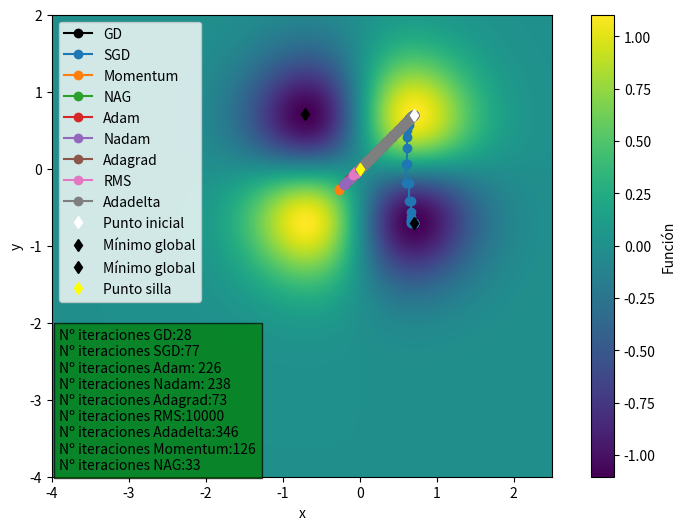

Python code for this plot:
import random
import numpy as np
import matplotlib.pyplot as plt
import math
import time


start_x_k = 0.7
start_y_k = 0.7  # The algorithm starts at (x,y)=(0.7,0.7)
rate = 0.1  # Learning rate
mom_term = 0.8  # momentum term
precision = 0.000001  # This tells us when to stop the algorithm
start_step_size = 1
max_iters = 10000  # maximum number of iterations
epsilon = 0.00000001  # epsilon 10e-8
p_decay = 0.9  # decay rate
beta_1 = 0.9  # decay rate first order
beta_2 = 0.99  # decay rate second order
# batch_size = 1  # batch size , sgd method size is 1


def my_function(x, y):
    #
    # return 0.25*x**2 + 12*y**2-x-y
    return 6*x*y/(math.exp(x ** 2+y ** 2))


def fill_map(x, y):
    fun_map = np.empty((x.size, y.size))
    for i in range(x.size):
        for j in range(y.size):
            fun_map[j, i] = my_function(x[i], y[j])
            # if fun_map[j, i] < 1:
            #    print("Coordenadas que se pasan:",
            #          x[i], ",", y[j], ",", fun_map[i, j])
    return fun_map


def df(x, y): return np.array([(6-12*x**2)*y*math.exp(-x ** 2-y ** 2),
                               (6-12*y**2)*x*math.exp(-x ** 2-y ** 2)])  # Gradient of our function


def gd():
    global start_step_size, start_x_k, start_y_k, max_iters, precision, rate
    x_pred = []
    y_pred = []
    previous_step_size = start_step_size
    iters = 0  # iteration counter
    cur_x_k = start_x_k
    cur_y_k = start_y_k
    gradients_iter = []
    while previous_step_size > precision and iters < max_iters:
        x_pred.append(cur_x_k)
        y_pred.append(cur_y_k)
        prev_x_k = cur_x_k  # Store current x value in prev_x
        prev_y_k = cur_y_k
        cur_x_k, cur_y_k = np.array(
            [cur_x_k, cur_y_k]) - rate * df(prev_x_k, prev_y_k)  # Grad descent
        # norm
        cal_gr_x, cal_gr_y = df(cur_x_k, cur_y_k)
        previous_step_size = math.sqrt((cal_gr_x)**2 +
                                       cal_gr_y**2)  # Change in x
        iters = iters+1  # iteration count
        gradients_iter.append(previous_step_size)
     #   print("Iteration", iters, "\nX value is (", cur_x_k,
     #         " ,", cur_y_k, " )")  # Print iterations

    print("GD: The local minimum occurs at (", cur_x_k, " ,", cur_y_k, " )")
    x_pred = np.array(x_pred)
    y_pred = np.array(y_pred)

    return x_pred, y_pred, gradients_iter


def sgd():
    global start_step_size, start_x_k, start_y_k, max_iters, precision, rate
    x_pred = []
    y_pred = []
    previous_step_size = start_step_size
    iters = 0  # iteration counter
    cur_x_k = start_x_k
    cur_y_k = start_y_k
    # 2 variables, one of them is taken as a gradient and the rest of variables takes 0
    stochastic_gradiend = np.array([1, 0])
    gradients_iter = []

    while previous_step_size > precision and iters < max_iters:
        x_pred.append(cur_x_k)
        y_pred.append(cur_y_k)
        random.shuffle(stochastic_gradiend)  # random choice of subgradient
        prev_x_k = cur_x_k  # Store current x value in prev_x
        prev_y_k = cur_y_k
        cur_x_k, cur_y_k = np.array(
            [cur_x_k, cur_y_k]) - rate*stochastic_gradiend * df(prev_x_k, prev_y_k)  # Grad descent
        cal_gr_x, cal_gr_y = df(cur_x_k, cur_y_k)
        previous_step_size = math.sqrt((cal_gr_x)**2 +
                                       cal_gr_y**2)  # Change in x
        iters = iters+1  # iteration count
        gradients_iter.append(previous_step_size)
      #  print("Iteration", iters, "\nX value is (", cur_x_k,
     #         " ,", cur_y_k, " )")  # Print iterations

    print("SGD: The local minimum occurs at (", cur_x_k, " ,", cur_y_k, " )")
    x_pred = np.array(x_pred)
    y_pred = np.array(y_pred)

    return x_pred, y_pred, gradients_iter


def momentum_gd():
    global start_step_size, start_x_k, start_y_k, max_iters, precision, rate
    x_pred = []
    y_pred = []
    previous_step_size = start_step_size
    iters = 0  # iteration counter
    cur_x_k = start_x_k
    cur_y_k = start_y_k
    v_k = np.array([0, 0])  # calculates the step depth
    gradients_iter = []

    while previous_step_size > precision and iters < max_iters:
        x_pred.append(cur_x_k)
        y_pred.append(cur_y_k)
        prev_x_k = cur_x_k  # Store current x value in prev_x
        prev_y_k = cur_y_k
        prev_v_k = v_k
        # calculates momentum
        v_k = mom_term*prev_v_k + rate * df(prev_x_k, prev_y_k)
        cur_x_k, cur_y_k = np.array(
            [cur_x_k, cur_y_k]) - v_k  # Grad descent
        # norm
        cal_gr_x, cal_gr_y = df(cur_x_k, cur_y_k)
        previous_step_size = math.sqrt((cal_gr_x)**2 +
                                       cal_gr_y**2)  # Change in x
        iters = iters+1  # iteration count
        gradients_iter.append(previous_step_size)
   #     print("Iteration", iters, "\nX value is (", cur_x_k,
  #            " ,", cur_y_k, " )")  # Print iterations

    print("Momentum: The local minimum occurs at (", cur_x_k, " ,", cur_y_k, " )")
    x_pred = np.array(x_pred)
    y_pred = np.array(y_pred)

    return x_pred, y_pred, gradients_iter


def nag_gd():
    global start_step_size, start_x_k, start_y_k, max_iters, precision, rate
    x_pred = []
    y_pred = []
    previous_step_size = start_step_size
    iters = 0  # iteration counter
    cur_x_k = start_x_k
    cur_y_k = start_y_k
    v_k = np.array([0, 0])  # calculates the step depth
    gradients_iter = []

    while previous_step_size > precision and iters < max_iters:
        x_pred.append(cur_x_k)
        y_pred.append(cur_y_k)
        prev_v_k = v_k
        # Store and calculate predicted step with current x_k value and v_k
        nag_predict_x_k, nag_predict_y_k = np.array(
            [cur_x_k, cur_y_k])-mom_term*prev_v_k

        # calculates nesterov momentum
        v_k = mom_term*prev_v_k + rate * df(nag_predict_x_k, nag_predict_y_k)
        cur_x_k, cur_y_k = np.array(
            [cur_x_k, cur_y_k]) - v_k  # Grad descent
        # norm
        cal_gr_x, cal_gr_y = df(cur_x_k, cur_y_k)
        previous_step_size = math.sqrt((cal_gr_x)**2 +
                                       cal_gr_y**2)  # Change in x
        iters = iters+1  # iteration count
        gradients_iter.append(previous_step_size)
        # if iters < 50:
        #       print("Iteration", iters, "\nX value is (", cur_x_k,
        #              " ,", cur_y_k, " )\nNAG is ", v_k, " with predicted step: (", nag_predict_x_k, ",", nag_predict_y_k, ")")  # Print iterations

    print("NAG: The local minimum occurs at (", cur_x_k, " ,", cur_y_k, " )")
    x_pred = np.array(x_pred)
    y_pred = np.array(y_pred)

    return x_pred, y_pred, gradients_iter


def adagrad_gd():
    global start_step_size, start_x_k, start_y_k, max_iters, precision, rate, epsilon
    x_pred = []
    y_pred = []
    previous_step_size = start_step_size
    iters = 0  # iteration counter
    cur_x_k = start_x_k
    cur_y_k = start_y_k
    grad_sq_accumulative = 0
    gradients_iter = []

    while previous_step_size > precision and iters < max_iters:
        x_pred.append(cur_x_k)
        y_pred.append(cur_y_k)
        prev_x_k = cur_x_k  # Store current x value in prev_x
        prev_y_k = cur_y_k
        # calculates squares of gradients accumulative
        grad_sq_accumulative = grad_sq_accumulative + df(prev_x_k, prev_y_k)**2
        update_k = np.diag((np.diag(rate / (epsilon + np.sqrt(grad_sq_accumulative)))) *
                           np.transpose(df(prev_x_k, prev_y_k)))
        cur_x_k, cur_y_k = np.array(
            [cur_x_k, cur_y_k]) - update_k  # update descent
        # norm
        cal_gr_x, cal_gr_y = df(cur_x_k, cur_y_k)
        previous_step_size = math.sqrt((cal_gr_x)**2 +
                                       cal_gr_y**2)  # Change in x
        iters = iters+1  # iteration count
        gradients_iter.append(previous_step_size)
  #      print("Iteration", iters, "\nX value is (", cur_x_k,
 #             " ,", cur_y_k, " )")  # Print iterations

    print("Adagrad: The local minimum occurs at (", cur_x_k, " ,", cur_y_k, " )")
    x_pred = np.array(x_pred)
    y_pred = np.array(y_pred)

    return x_pred, y_pred, gradients_iter


def rms_prop_gd():
    global start_step_size, start_x_k, start_y_k, max_iters, precision, rate, epsilon, p_decay
    x_pred = []
    y_pred = []
    previous_step_size = start_step_size
    iters = 0  # iteration counter
    cur_x_k = start_x_k
    cur_y_k = start_y_k
    expected_grad_sq = 0
    gradients_iter = []

    while previous_step_size > precision and iters < max_iters:
        x_pred.append(cur_x_k)
        y_pred.append(cur_y_k)
        # calculates expected squares of gradients
        expected_grad_sq = p_decay*expected_grad_sq + \
            (1-p_decay)*df(cur_x_k, cur_y_k)**2
        # print(expected_grad_sq)
        # calculates RMS
        rms_gk = np.sqrt(expected_grad_sq)
        # calculate update
        delta_xk = rate/(epsilon+rms_gk)*df(cur_x_k, cur_y_k)
        cur_x_k, cur_y_k = np.array(
            [cur_x_k, cur_y_k]) - delta_xk  # update descent
        # norm
        cal_gr_x, cal_gr_y = df(cur_x_k, cur_y_k)
        previous_step_size = math.sqrt((cal_gr_x)**2 +
                                       cal_gr_y**2)  # Change in x
        iters = iters+1  # iteration count
        gradients_iter.append(previous_step_size)
      #  print("Iteration", iters, "\nX value is (", cur_x_k,
     #         " ,", cur_y_k, " )")  # Print iterations

    print("RMS: The local minimum occurs at (", cur_x_k, " ,", cur_y_k, " )")
    x_pred = np.array(x_pred)
    y_pred = np.array(y_pred)

    return x_pred, y_pred, gradients_iter


def adadelta_gd():
    global start_step_size, start_x_k, start_y_k, max_iters, precision, epsilon, p_decay
    x_pred = []
    y_pred = []
    previous_step_size = start_step_size
    iters = 0  # iteration counter
    cur_x_k = start_x_k
    cur_y_k = start_y_k
    expected_grad_sq = 0
    expected_grad_diff = 0
    rms_diff = np.array([0, 0])
    gradients_iter = []

    while previous_step_size > precision and iters < max_iters:
        x_pred.append(cur_x_k)
        y_pred.append(cur_y_k)
        # calculates expected squares of gradients
        expected_grad_sq = p_decay*expected_grad_sq + \
            (1-p_decay)*df(cur_x_k, cur_y_k)**2
        # calculates RMS gradient
        rms_gk = np.sqrt(expected_grad_sq+epsilon)
        # compute update
        delta_xk = (rms_diff+epsilon)/(rms_gk)*df(cur_x_k, cur_y_k)
        # print(delta_xk)
        # calculates accumulate update
        expected_grad_diff = p_decay*expected_grad_diff+(1-p_decay)*delta_xk**2

        # calculates RMS update
        rms_diff = np.sqrt(expected_grad_diff+epsilon)
        # apply update
        cur_x_k, cur_y_k = np.array(
            [cur_x_k, cur_y_k]) - delta_xk  # update descent
        # norm
        cal_gr_x, cal_gr_y = df(cur_x_k, cur_y_k)
        previous_step_size = math.sqrt((cal_gr_x)**2 +
                                       cal_gr_y**2)  # Change in x
        iters = iters+1  # iteration count
        gradients_iter.append(previous_step_size)
     #   print("Iteration", iters, "\nX value is (", cur_x_k,
    #          " ,", cur_y_k, " )")  # Print iterations

    print("Adadelta: The local minimum occurs at (", cur_x_k, " ,", cur_y_k, " )")
    x_pred = np.array(x_pred)
    y_pred = np.array(y_pred)

    return x_pred, y_pred, gradients_iter


def adam_gd():
    global start_step_size, start_x_k, start_y_k, max_iters, precision, rate, epsilon, beta_1, beta_2
    x_pred = []
    y_pred = []
    previous_step_size = start_step_size
    iters = 0  # iteration counter
    cur_x_k = start_x_k
    cur_y_k = start_y_k
    m_k = 0
    v_k = 0
    gradients_iter = []

    while previous_step_size > precision and iters < max_iters:
        iters = iters+1  # iteration count
        x_pred.append(cur_x_k)
        y_pred.append(cur_y_k)
        # calculates expected squares of gradients
        g_k = df(cur_x_k, cur_y_k)
        m_k = beta_1*m_k + \
            (1-beta_1)*g_k
        v_k = beta_2*v_k + \
            (1-beta_2)*g_k**2

        # calculate corrections
        mhat_k = m_k/(1-beta_1**iters)
        vhat_k = v_k/(1-beta_2**iters)
        # calculates RMS
        rms_vk = np.sqrt(vhat_k)
        # calculate update
        delta_xk = rate/(epsilon+rms_vk)*mhat_k
        cur_x_k, cur_y_k = np.array(
            [cur_x_k, cur_y_k]) - delta_xk  # update descent
        # norm
        cal_gr_x, cal_gr_y = df(cur_x_k, cur_y_k)
        previous_step_size = math.sqrt((cal_gr_x)**2 +
                                       cal_gr_y**2)  # Change in x

        gradients_iter.append(previous_step_size)
  #      print("Iteration", iters, "\nX value is (", cur_x_k,
 #             " ,", cur_y_k, " )")  # Print iterations

    print("Adam: The local minimum occurs at (", cur_x_k, " ,", cur_y_k, " )")
    x_pred = np.array(x_pred)
    y_pred = np.array(y_pred)

    return x_pred, y_pred, gradients_iter


def nadam_gd():
    global start_step_size, start_x_k, start_y_k, max_iters, precision, rate, epsilon, beta_1, beta_2
    x_pred = []
    y_pred = []
    previous_step_size = start_step_size
    iters = 0  # iteration counter
    cur_x_k = start_x_k
    cur_y_k = start_y_k
    m_k = 0
    v_k = 0
    mhat_k = 0
    gradients_iter = []

    while previous_step_size > precision and iters < max_iters:
        iters = iters+1  # iteration count
        x_pred.append(cur_x_k)
        y_pred.append(cur_y_k)
        # calculates expected squares of gradients
        g_k = df(cur_x_k, cur_y_k)
        m_k = beta_1*m_k + \
            (1-beta_1)*g_k
        v_k = beta_2*v_k + \
            (1-beta_2)*g_k**2

        # calculate corrections
        previous_mhat_k = mhat_k
        mhat_k = m_k/(1-beta_1**iters)
        vhat_k = v_k/(1-beta_2**iters)
        # calculates RMS
        rms_vk = np.sqrt(vhat_k)
        # calculate update
        delta_xk = rate/(epsilon+rms_vk)*(previous_mhat_k *
                                          beta_1+(1-beta_1)*g_k/(1-beta_1**iters))
        cur_x_k, cur_y_k = np.array(
            [cur_x_k, cur_y_k]) - delta_xk  # update descent
        # norm
        cal_gr_x, cal_gr_y = df(cur_x_k, cur_y_k)
        previous_step_size = math.sqrt((cal_gr_x)**2 +
                                       cal_gr_y**2)  # Change in x

        gradients_iter.append(previous_step_size)
        # print("Iteration", iters, "\nX value is (", cur_x_k,
        #      " ,", cur_y_k, " )")  # Print iterations

    print("Nadam: The local minimum occurs at (", cur_x_k, " ,", cur_y_k, " )")
    x_pred = np.array(x_pred)
    y_pred = np.array(y_pred)

    return x_pred, y_pred, gradients_iter


tic = time.perf_counter()
x_gd, y_gd, gr_gd = gd()
toc = time.perf_counter()
gd_runtime = toc-tic

tic = time.perf_counter()
x_sgd1, y_sgd1, gr_sgd1 = sgd()
toc = time.perf_counter()
sgd1_runtime = toc-tic

tic = time.perf_counter()
x_mom, y_mom, gr_mom = momentum_gd()
toc = time.perf_counter()
mom_runtime = toc-tic


tic = time.perf_counter()
x_nag, y_nag, gr_nag = nag_gd()
toc = time.perf_counter()
nag_runtime = toc-tic

tic = time.perf_counter()
x_adam, y_adam, gr_adam = adam_gd()
toc = time.perf_counter()
adam_runtime = toc-tic

tic = time.perf_counter()
x_nadam, y_nadam, gr_nadam = nadam_gd()
toc = time.perf_counter()
nadam_runtime = toc-tic

tic = time.perf_counter()
x_adagrad, y_adagrad, gr_adagrad = adagrad_gd()
toc = time.perf_counter()
adagrad_runtime = toc-tic

tic = time.perf_counter()
x_rms, y_rms, gr_rms = rms_prop_gd()
toc = time.perf_counter()
rms_runtime = toc-tic

tic = time.perf_counter()
x_adadelta, y_adadelta, gr_adadelta = adadelta_gd()
toc = time.perf_counter()
adadelta_runtime = toc-tic

print("Elapsed time GD: "+str(gd_runtime))
print("Elapsed time SGD: "+str(sgd1_runtime))
print("Elapsed time Momentum: "+str(mom_runtime))
print("Elapsed time NAG: "+str(nag_runtime))
print("Elapsed time Adam: "+str(adam_runtime))
print("Elapsed time Nadam: "+str(nadam_runtime))
print("Elapsed time Adagrad: "+str(adagrad_runtime))
print("Elapsed time RMS: "+str(rms_runtime))
print("Elapsed time Adadelta: "+str(adadelta_runtime))

"""

"""

x = np.linspace(-4, 2.5, 500)
y = np.linspace(-4, 2, 500)
fun_map = fill_map(x, y)
n = ['x1', 'x2', 'x3', 'x4', 'x5', 'x6', 'x7', 'x8']

fig = plt.figure(figsize=(10, 6))
# plt.xticks(np.arange(0, 3.5, 0.5))
ax = fig.add_subplot(xlabel='x', ylabel='y')
im = ax.imshow(fun_map, extent=(
    x[0], x[-1], y[0], y[-1]), origin='lower', cmap=plt.cm.viridis, label="function")
# for i, txt in enumerate(n):
#    ax.annotate(txt, (x_adam[i], y_adam[i]))
#    ax.annotate(txt, (x_rms[i]-0.2, y_rms[i]), color='white')

ax.text(-3.9, -3.9, 'Nº iteraciones GD:' + str(len(gr_gd))+'\nNº iteraciones SGD:' + str(len(gr_sgd1))+'\nNº iteraciones Adam: ' +
        str(len(gr_adam))+'\nNº iteraciones Nadam: '+str(len(gr_nadam)) +
        '\nNº iteraciones Adagrad:' +
        str(len(gr_adagrad))+'\nNº iteraciones RMS:' +
        str(len(gr_rms))+'\nNº iteraciones Adadelta:' +
        str(len(gr_adadelta)) +
        '\nNº iteraciones Momentum:' + str(len(gr_mom))
        + '\nNº iteraciones NAG:' + str(len(gr_nag)),
        style='italic', bbox={'facecolor': 'green', 'alpha': 0.7})
# ax.text(0.6, -1.8, 'Nº iteraciones GD:' + str(len(gr_gd))+'\nNº iteraciones Momentum:' +
#        str(len(gr_mom)), style='italic', bbox={'facecolor': 'green', 'alpha': 0.5})

bar = fig.colorbar(im)
bar.set_label("Función")

ax.plot(x_gd, y_gd, 'o-', color='black', label="GD")
ax.plot(x_sgd1, y_sgd1, 'o-', label="SGD")
ax.plot(x_mom, y_mom, 'o-', label="Momentum")
ax.plot(x_nag, y_nag, 'o-', label="NAG")
ax.plot(x_adam, y_adam, 'o-', label="Adam")
ax.plot(x_nadam, y_nadam, 'o-', label="Nadam")
ax.plot(x_adagrad, y_adagrad, 'o-', label="Adagrad")
ax.plot(x_rms, y_rms, 'o-', label="RMS")
ax.plot(x_adadelta, y_adadelta, 'o-', label="Adadelta")

"""

"""
ax.plot(start_x_k, start_y_k, 'd', color='white', label='Punto inicial')
ax.plot(-1/math.sqrt(2), 1/math.sqrt(2), 'd',
        color='black', label='Mínimo global')
ax.plot(1/math.sqrt(2), -1/math.sqrt(2), 'd',
        color='black', label='Mínimo global')
ax.plot(0, 0, 'd', color='yellow', label='Punto silla')
plt.autoscale(enable=True, axis='x', tight=True)
ax.legend(loc='upper left')
plt.show()
"""
max_iters_showed = min(250, len(gr_gd), len(
    gr_adagrad), len(gr_rms), len(gr_gd), len(
    gr_adam), len(gr_nadam))  # control value of max iterations showed
# max_iters_showed = min(150, len(gr_gd), len(
#    gr_mom))

fig2 = plt.figure(2, figsize=(8, 6))
plt.xlabel("Iteración")
plt.ylabel("Valor de la norma del gradiente")
plt.plot(range(0, max_iters_showed),
         gr_gd[0:max_iters_showed], label="GD", markersize=2)
plt.plot(range(0, max_iters_showed),
         gr_adam[0:max_iters_showed], label="Adam")
plt.plot(range(0, max_iters_showed),
         gr_nadam[0:max_iters_showed], label="Nadam")
plt.plot(range(0, max_iters_showed),
         gr_adagrad[0:max_iters_showed], label="Adagrad")
plt.plot(range(0, max_iters_showed),
         gr_rms[0:max_iters_showed], label="RMS")
plt.plot(range(0, max_iters_showed),
         gr_adadelta[0:max_iters_showed], label="Adadelta")
plt.plot(range(0, max_iters_showed),
         gr_mom[0:max_iters_showed], label="Momentum")
plt.plot(range(0, max_iters_showed),
         gr_nag[0:max_iters_showed], label="NAG")

plt.title("Caída del gradiente")
plt.autoscale(enable=True, axis='x', tight=True)
plt.legend(loc='upper right')
plt.show()
"""
